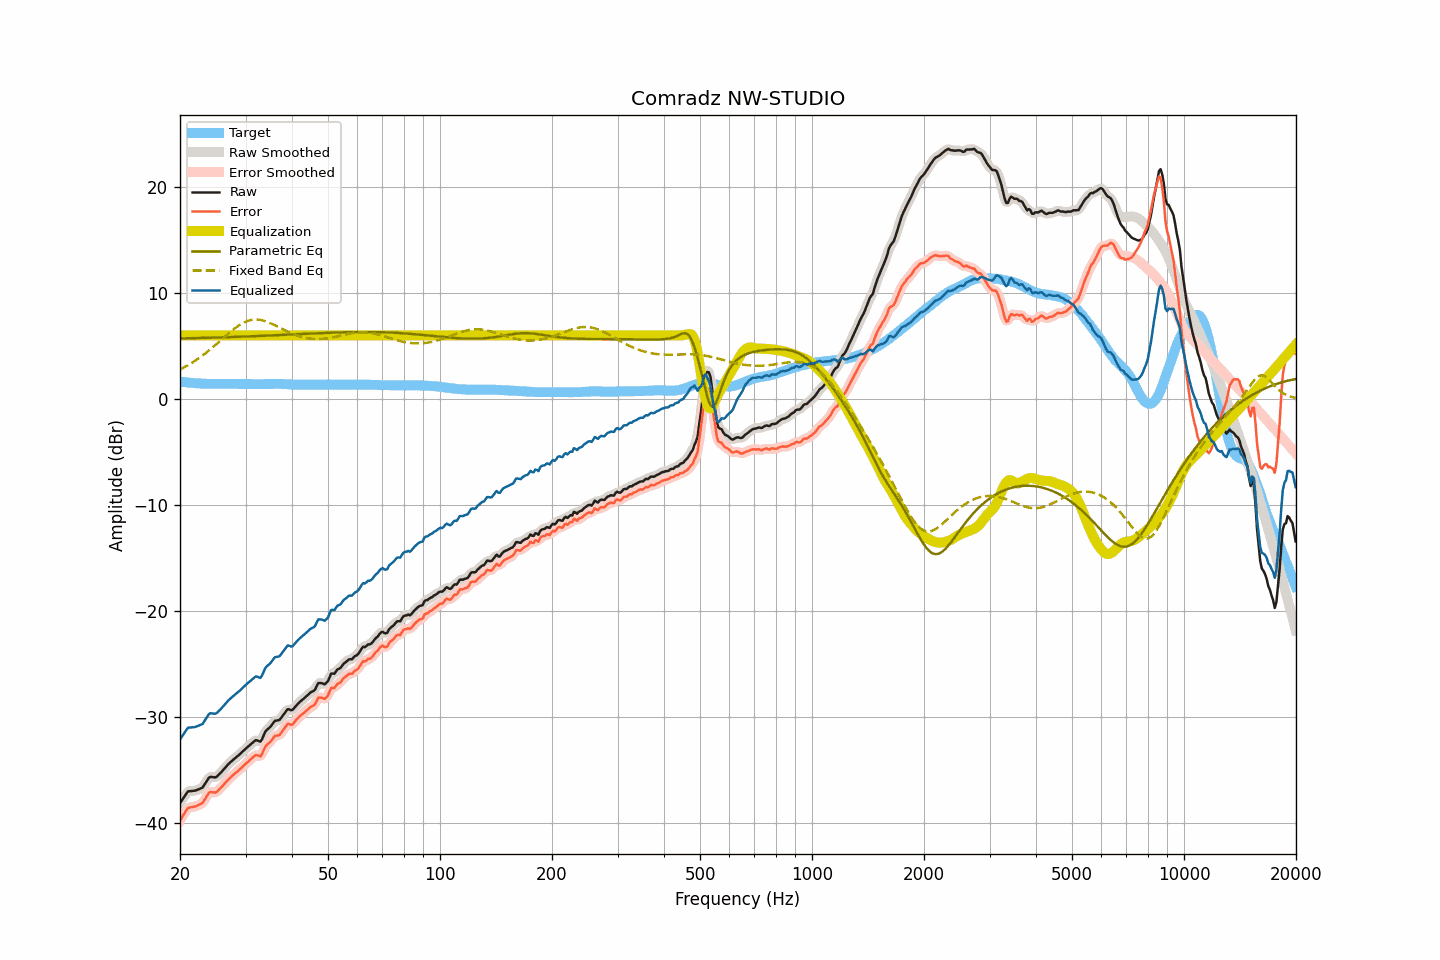

The file beside this chart, header and first rows:
frequency, raw, smoothed, error, error_smoothed, equalization, parametric_eq, fixed_band_eq, equalized_raw, equalized_smoothed, target
20.00, -38.09, -38.12, -39.73, -39.75, 6.00, 5.71, 2.78, -32.09, -32.12, 1.64
20.20, -37.86, -37.85, -39.48, -39.47, 6.00, 5.71, 2.86, -31.86, -31.85, 1.62
20.40, -37.64, -37.61, -39.24, -39.21, 6.00, 5.72, 2.94, -31.64, -31.61, 1.60
20.61, -37.42, -37.39, -39.01, -38.98, 6.00, 5.72, 3.02, -31.42, -31.39, 1.59
20.81, -37.18, -37.18, -38.75, -38.75, 6.00, 5.72, 3.10, -31.18, -31.18, 1.57
21.02, -36.98, -37.03, -38.54, -38.59, 6.00, 5.73, 3.19, -30.98, -31.03, 1.56
21.23, -36.96, -36.95, -38.50, -38.49, 6.00, 5.73, 3.28, -30.96, -30.95, 1.54
21.44, -36.95, -36.94, -38.48, -38.46, 6.00, 5.73, 3.38, -30.95, -30.94, 1.53
21.66, -36.93, -36.94, -38.45, -38.45, 6.00, 5.74, 3.47, -30.93, -30.94, 1.52
21.87, -36.92, -36.92, -38.42, -38.42, 6.00, 5.74, 3.57, -30.92, -30.92, 1.50
22.09, -36.88, -36.88, -38.37, -38.37, 6.00, 5.74, 3.67, -30.88, -30.88, 1.49
22.31, -36.82, -36.83, -38.30, -38.30, 6.00, 5.75, 3.77, -30.82, -30.83, 1.48
22.54, -36.76, -36.78, -38.23, -38.25, 6.00, 5.75, 3.88, -30.76, -30.78, 1.47
22.76, -36.70, -36.71, -38.16, -38.17, 6.00, 5.76, 3.99, -30.70, -30.71, 1.46
22.99, -36.63, -36.59, -38.08, -38.04, 6.00, 5.76, 4.10, -30.63, -30.59, 1.45
23.22, -36.40, -36.41, -37.84, -37.85, 6.00, 5.76, 4.22, -30.40, -30.41, 1.44
23.45, -36.16, -36.16, -37.60, -37.60, 6.00, 5.77, 4.33, -30.16, -30.16, 1.44
23.69, -35.93, -35.91, -37.36, -37.34, 6.00, 5.77, 4.45, -29.93, -29.91, 1.43
23.92, -35.68, -35.73, -37.11, -37.16, 6.00, 5.78, 4.57, -29.68, -29.73, 1.43
24.16, -35.61, -35.63, -37.04, -37.06, 6.00, 5.78, 4.70, -29.61, -29.63, 1.43
24.40, -35.63, -35.62, -37.06, -37.05, 6.00, 5.79, 4.82, -29.63, -29.62, 1.43
24.65, -35.65, -35.65, -37.08, -37.08, 6.00, 5.79, 4.95, -29.65, -29.65, 1.43
24.89, -35.66, -35.64, -37.09, -37.07, 6.00, 5.79, 5.08, -29.66, -29.64, 1.43
25.14, -35.58, -35.56, -37.01, -36.99, 6.00, 5.80, 5.21, -29.58, -29.56, 1.43
25.39, -35.42, -35.44, -36.85, -36.87, 6.00, 5.80, 5.35, -29.42, -29.44, 1.43
25.65, -35.27, -35.28, -36.70, -36.71, 6.00, 5.81, 5.48, -29.27, -29.28, 1.43
25.91, -35.12, -35.11, -36.55, -36.55, 6.00, 5.81, 5.61, -29.12, -29.11, 1.44
26.16, -34.94, -34.95, -36.38, -36.38, 6.00, 5.82, 5.75, -28.94, -28.95, 1.44
26.43, -34.78, -34.77, -36.21, -36.21, 6.00, 5.82, 5.88, -28.78, -28.77, 1.44
26.69, -34.59, -34.60, -36.03, -36.03, 6.00, 5.83, 6.02, -28.59, -28.60, 1.44
26.96, -34.43, -34.43, -35.86, -35.87, 6.00, 5.83, 6.15, -28.43, -28.43, 1.44
27.23, -34.29, -34.28, -35.72, -35.72, 6.00, 5.84, 6.28, -28.29, -28.28, 1.44
27.50, -34.14, -34.14, -35.58, -35.58, 6.00, 5.84, 6.40, -28.14, -28.14, 1.44
27.77, -34.01, -34.01, -35.45, -35.45, 6.00, 5.85, 6.53, -28.01, -28.01, 1.44
28.05, -33.88, -33.88, -35.32, -35.32, 6.00, 5.85, 6.65, -27.88, -27.88, 1.44
28.33, -33.76, -33.76, -35.19, -35.19, 6.00, 5.86, 6.76, -27.76, -27.76, 1.43
28.62, -33.64, -33.64, -35.06, -35.07, 6.00, 5.87, 6.87, -27.64, -27.64, 1.43
28.90, -33.51, -33.51, -34.94, -34.94, 6.00, 5.87, 6.97, -27.51, -27.51, 1.43
29.19, -33.37, -33.37, -34.80, -34.80, 6.00, 5.88, 7.06, -27.37, -27.37, 1.43
29.48, -33.22, -33.22, -34.65, -34.65, 6.00, 5.88, 7.15, -27.22, -27.22, 1.43
29.78, -33.07, -33.08, -34.50, -34.51, 6.00, 5.89, 7.23, -27.07, -27.08, 1.43
30.08, -32.94, -32.94, -34.36, -34.36, 6.00, 5.89, 7.30, -26.94, -26.94, 1.43
30.38, -32.81, -32.80, -34.23, -34.23, 6.00, 5.90, 7.36, -26.81, -26.80, 1.43
30.68, -32.67, -32.67, -34.09, -34.09, 6.00, 5.91, 7.40, -26.67, -26.67, 1.42
30.99, -32.54, -32.54, -33.96, -33.96, 6.00, 5.91, 7.44, -26.54, -26.54, 1.42
31.30, -32.41, -32.40, -33.82, -33.81, 6.00, 5.92, 7.47, -26.41, -26.40, 1.41
31.61, -32.28, -32.27, -33.69, -33.68, 6.00, 5.92, 7.49, -26.28, -26.27, 1.41
31.93, -32.16, -32.20, -33.56, -33.60, 6.00, 5.93, 7.49, -26.16, -26.20, 1.41
32.24, -32.17, -32.20, -33.57, -33.61, 6.00, 5.94, 7.49, -26.17, -26.20, 1.40
32.57, -32.23, -32.24, -33.63, -33.64, 6.00, 5.94, 7.48, -26.23, -26.24, 1.40
32.89, -32.29, -32.21, -33.69, -33.61, 6.00, 5.95, 7.46, -26.29, -26.21, 1.40
33.22, -32.07, -32.03, -33.47, -33.43, 6.00, 5.96, 7.43, -26.07, -26.03, 1.40
33.55, -31.72, -31.74, -33.12, -33.14, 6.00, 5.96, 7.39, -25.72, -25.74, 1.40
33.89, -31.37, -31.43, -32.78, -32.83, 6.00, 5.97, 7.34, -25.37, -25.43, 1.41
34.23, -31.18, -31.20, -32.59, -32.61, 6.00, 5.98, 7.29, -25.18, -25.20, 1.41
34.57, -31.05, -31.04, -32.46, -32.46, 6.00, 5.98, 7.23, -25.05, -25.04, 1.41
34.92, -30.93, -30.91, -32.35, -32.32, 6.00, 5.99, 7.16, -24.93, -24.91, 1.42
35.27, -30.75, -30.72, -32.16, -32.15, 6.00, 6.00, 7.10, -24.75, -24.72, 1.42
35.62, -30.53, -30.54, -31.96, -31.96, 6.00, 6.00, 7.02, -24.53, -24.54, 1.43
35.97, -30.33, -30.39, -31.76, -31.81, 6.00, 6.01, 6.95, -24.33, -24.39, 1.43
... 635 more rows
